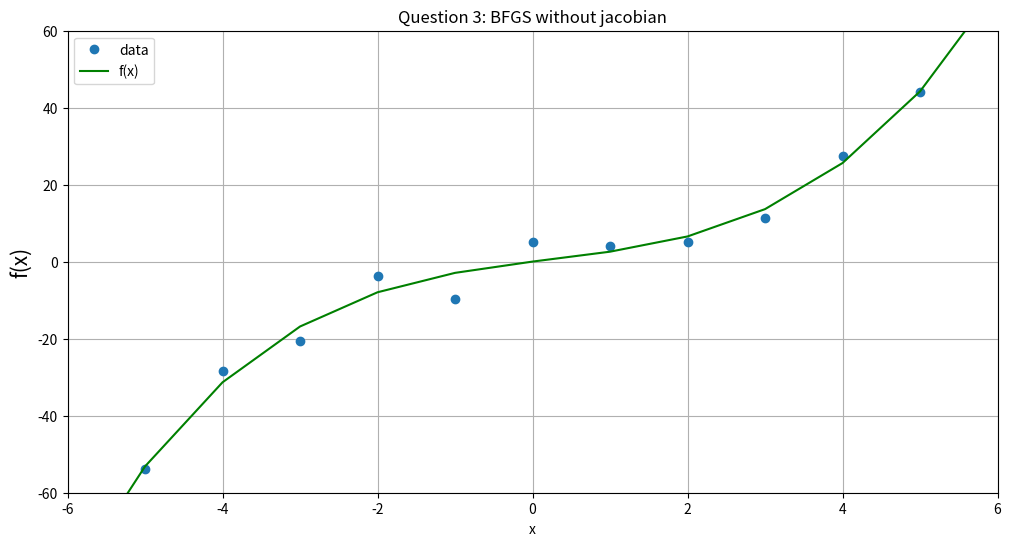

Recreate this plot in Python.
#autor: Rodolfo Quispe
import numpy as np
import matplotlib.pyplot as plt
from scipy.optimize import minimize

#define the original function
def f(x, w):
  return w[0]*(x**3) + w[1]*(x**2) + w[2]*(x) + w[3]
 
#objetive fuction
def cost(w, x, y):
  return ((f(x, w) - y)**2).sum()

def plot_results(x, y, w):  
  fig = plt.figure(figsize=(12, 6))
  fig.add_subplot(111)
  
  # Plot the target t versus the input x
  plt.plot(x, y, 'o', label='data')
  # Plot the initial line
  x = list(range(-10, 10))
  plt.plot(x, [f(i,w) for i in x],'g-',label='f(x)')

  #set extra plot parameters
  plt.title('Question 3: BFGS without jacobian')
  plt.xlim(-6,6)
  plt.ylim(-60,60)
  plt.xlabel('x')
  plt.ylabel('f(x)', fontsize=15)
  plt.legend(loc=2)
  plt.grid()

  plt.show()
  fig.savefig("t01_3.png")

if __name__ == "__main__":

  x_train = np.array([-5, -4, -3, -2, -1, 0, 1, 2, 3, 4, 5])
  y_train = np.array([-53.9, -28.5, -20.7, -3.6, -9.8, 5.0, 
                      4.2, 5.1, 11.4, 27.4, 44.0])

  # initial guess
  w = np.array([0, 0, 0 , 0])

  # minimize fuction
  res = minimize(cost, w, args=(x_train, y_train, ), 
            method='BFGS', jac = False, options={'disp': True})

  # show results
  print (res)
  plot_results(x_train, y_train, res.x)





